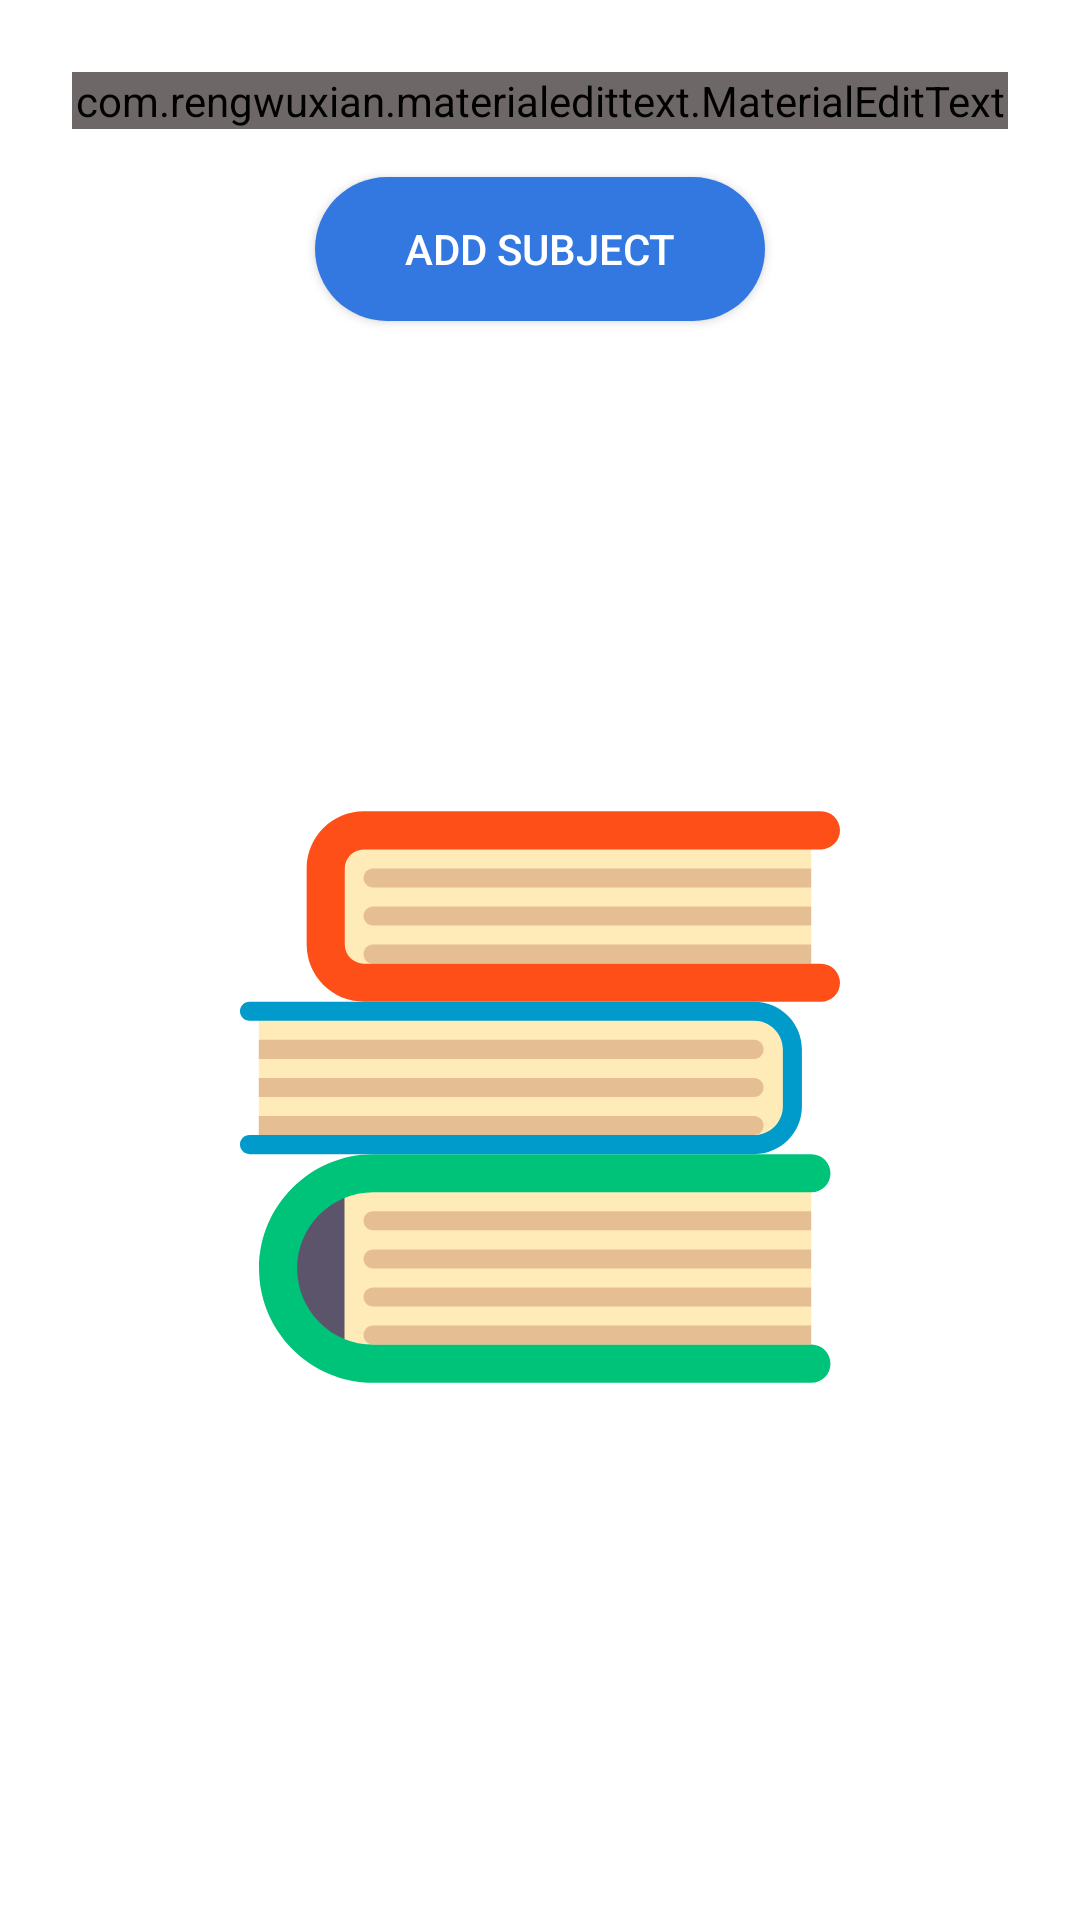

This screen was rendered from an Android layout file. Write that file and the resources it references.
<!-- AndroidManifest.xml: activity theme AppTheme.NoActionBar -->
<!-- res/layout/activity_add_subject.xml -->
<?xml version="1.0" encoding="utf-8"?>
<androidx.constraintlayout.widget.ConstraintLayout xmlns:android="http://schemas.android.com/apk/res/android"
    xmlns:app="http://schemas.android.com/apk/res-auto"
    android:id="@+id/clHome"
    android:layout_width="match_parent"
    android:layout_height="match_parent"
    android:padding="@dimen/padding_16_dp">

    <com.rengwuxian.materialedittext.MaterialEditText
        android:id="@+id/etSubjectName"
        android:layout_width="match_parent"
        android:layout_height="wrap_content"
        android:layout_margin="@dimen/padding_small"
        android:backgroundTint="@color/dark_grey"
        android:hint="@string/enter_subject_name"
        android:inputType="text"
        app:layout_constraintEnd_toEndOf="parent"
        app:layout_constraintStart_toStartOf="parent"
        app:layout_constraintTop_toTopOf="parent"
        app:met_floatingLabel="highlight"
        app:met_floatingLabelText="@string/enter_subject_name" />

    <androidx.appcompat.widget.AppCompatButton
        android:id="@+id/btnAddSubject"
        android:layout_width="150dp"
        android:layout_height="wrap_content"
        android:layout_marginTop="@dimen/padding_16_dp"
        android:background="@drawable/bg_rounded_corner"
        android:text="@string/add_subject"
        android:textColor="@color/white"
        app:layout_constraintEnd_toEndOf="parent"
        app:layout_constraintStart_toStartOf="parent"
        app:layout_constraintTop_toBottomOf="@id/etSubjectName" />


    <ImageView
        android:id="@+id/ivCompany"
        android:layout_width="200dp"
        android:layout_height="200dp"
        android:contentDescription="@string/image"
        android:src="@drawable/ic_subject"
        app:layout_constraintBottom_toBottomOf="parent"
        app:layout_constraintEnd_toEndOf="parent"
        app:layout_constraintStart_toStartOf="parent"
        app:layout_constraintTop_toBottomOf="@id/btnAddSubject" />
</androidx.constraintlayout.widget.ConstraintLayout>
<!-- resources referenced by this layout -->
<resources>
  <color name="dark_grey">#6D6767</color>
  <color name="white">#ffffff</color>
  <dimen name="padding_16_dp">16dp</dimen>
  <dimen name="padding_small">8dp</dimen>
  <!-- drawable bg_rounded_corner (drawable) -->
  <?xml version="1.0" encoding="utf-8"?>
  <shape xmlns:android="http://schemas.android.com/apk/res/android">
      <solid android:color="@color/colorPrimary" />
      <corners android:radius="@dimen/rounded_corner_radius" />
      <padding
          android:bottom="0dp"
          android:left="0dp"
          android:right="0dp"
          android:top="0dp" />
  </shape>
  <!-- drawable ic_subject: vector/xml drawable (drawable, 3038 chars, omitted) -->
  <string name="add_subject">ADD SUBJECT</string>
  <string name="enter_subject_name">Enter Subject Name</string>
  <string name="image">Image</string>
  <style name="AppTheme.NoActionBar" parent="Theme.MaterialComponents.Light.NoActionBar" />
  <color name="colorPrimary">#3378E1</color>
  <dimen name="rounded_corner_radius">26dp</dimen>
</resources>
